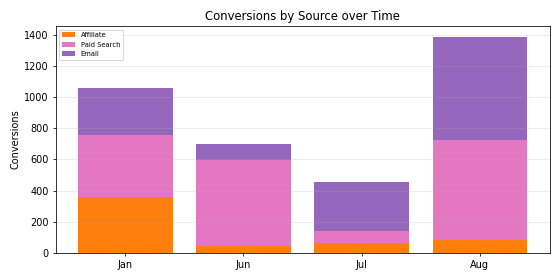

Data behind this chart, as committed beside it:
Period, Affiliate, Paid Search, Email, Total
Jan, 358.0, 400.0, 301.0, 1059
Jun, 42.0, 556.0, 98.0, 696.0
Jul, 65.0, 73.0, 316.0, 454.0
Aug, 83.0, 642.0, 660.0, 1385
